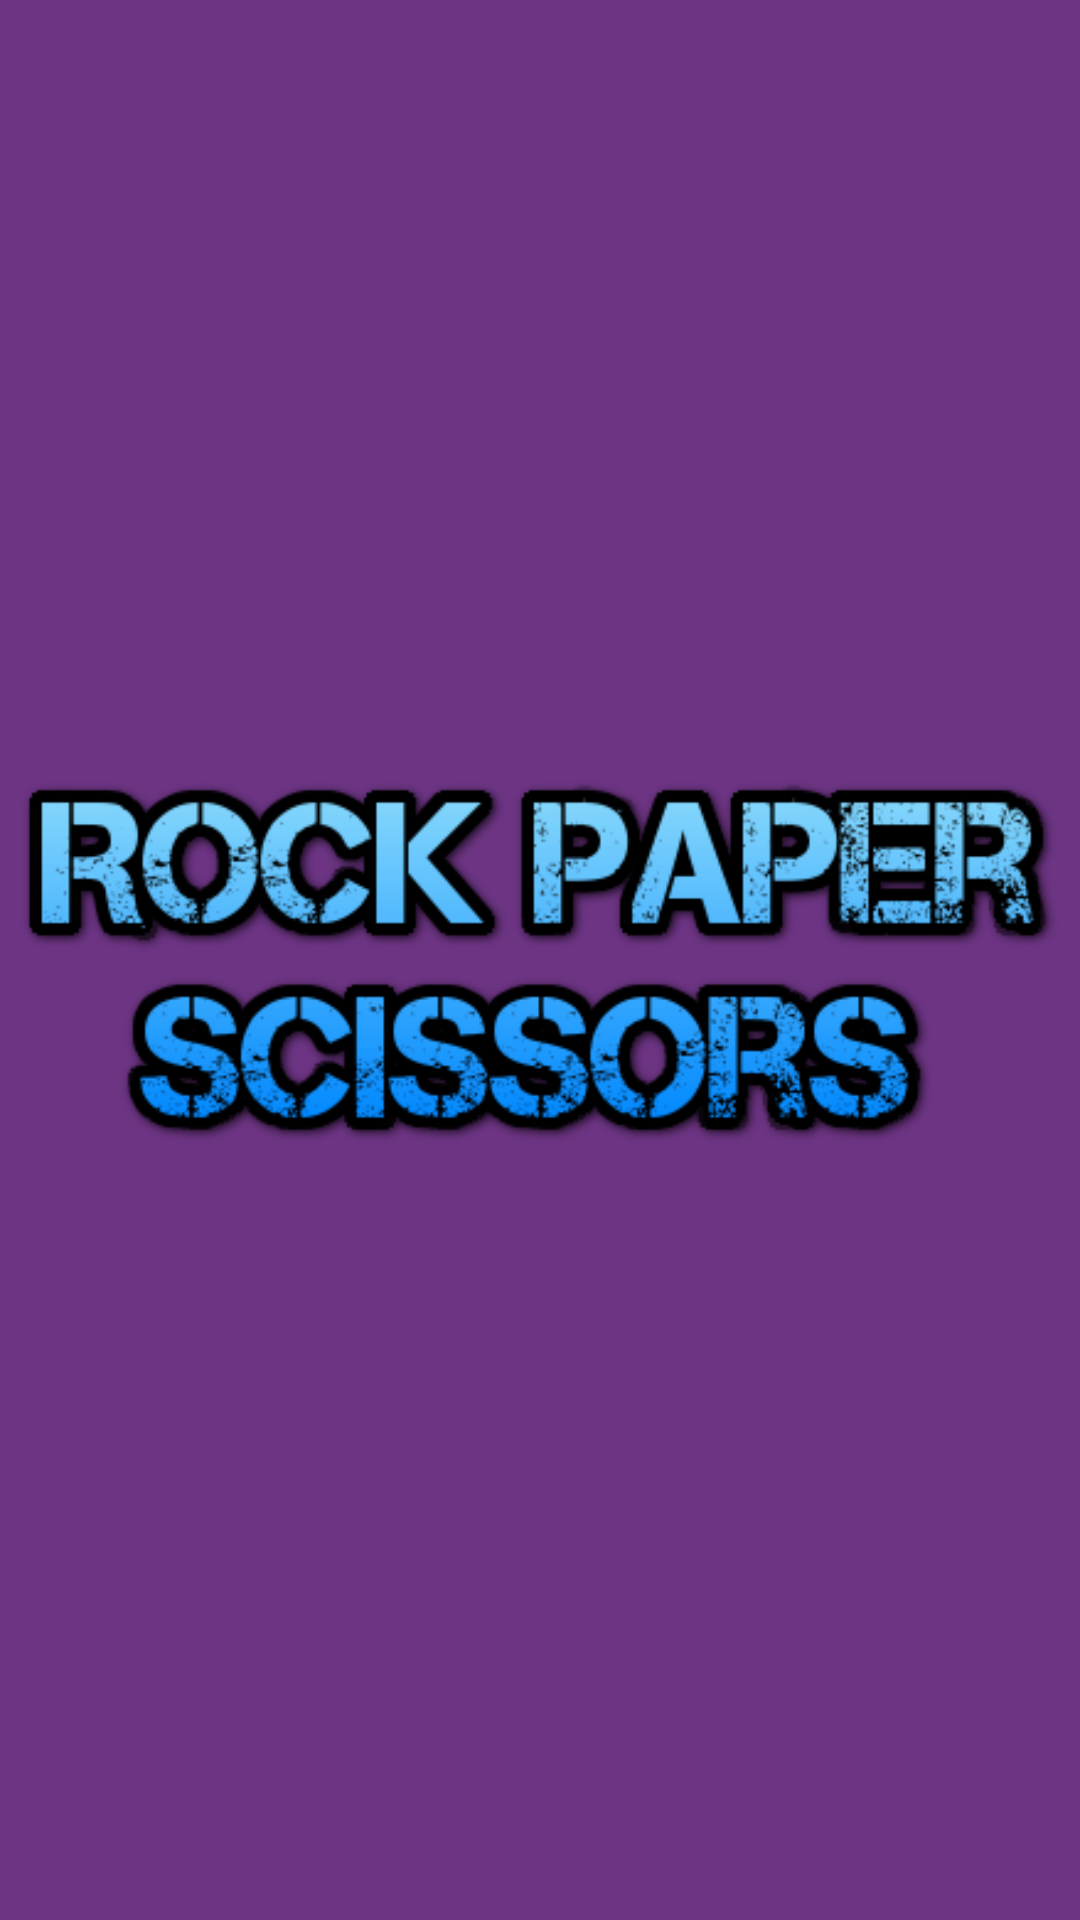

Here is an Android app screen rendered from its layout file. Give the layout XML and the strings, colors and styles it references.
<!-- AndroidManifest.xml: application theme Theme.RockPaperScissors_Challenge4 -->
<!-- res/layout/activity_splash_screen.xml -->
<?xml version="1.0" encoding="utf-8"?>
<androidx.constraintlayout.widget.ConstraintLayout xmlns:android="http://schemas.android.com/apk/res/android"
    xmlns:app="http://schemas.android.com/apk/res-auto"
    xmlns:tools="http://schemas.android.com/tools"
    android:layout_width="match_parent"
    android:layout_height="match_parent"
    android:background="@color/colorPrimary"
    tools:context=".ui.SplashScreen">

    <ImageView
        android:id="@+id/iv_splashscreen_logo"
        android:layout_width="@dimen/_150sdp"
        android:layout_height="@dimen/_150sdp"
        android:src="@drawable/ic_logo"
        app:layout_constraintTop_toTopOf="parent"
        app:layout_constraintBottom_toBottomOf="parent"
        app:layout_constraintLeft_toLeftOf="parent"
        app:layout_constraintRight_toRightOf="parent"/>

</androidx.constraintlayout.widget.ConstraintLayout>
<!-- resources referenced by this layout -->
<resources>
  <color name="colorPrimary">#6C3483</color>
  <!-- drawable ic_logo: webp bitmap (drawable, 31022 bytes) -->
  <style name="Theme.RockPaperScissors_Challenge4" parent="Theme.MaterialComponents.DayNight.NoActionBar">
          
          <item name="colorPrimary">@color/colorPrimary</item>
          <item name="colorPrimaryVariant">@color/purple_700</item>
          <item name="colorOnPrimary">@color/white</item>
          
          <item name="colorSecondary">@color/teal_200</item>
          <item name="colorSecondaryVariant">@color/teal_700</item>
          <item name="colorOnSecondary">@color/black</item>
          
          <item name="android:statusBarColor" tools:targetApi="l">?attr/colorPrimary</item>
          
      </style>
  <color name="purple_700">#FF3700B3</color>
  <color name="white">#FFFFFFFF</color>
  <color name="teal_200">#FF03DAC5</color>
  <color name="teal_700">#FF018786</color>
  <color name="black">#FF000000</color>
</resources>
